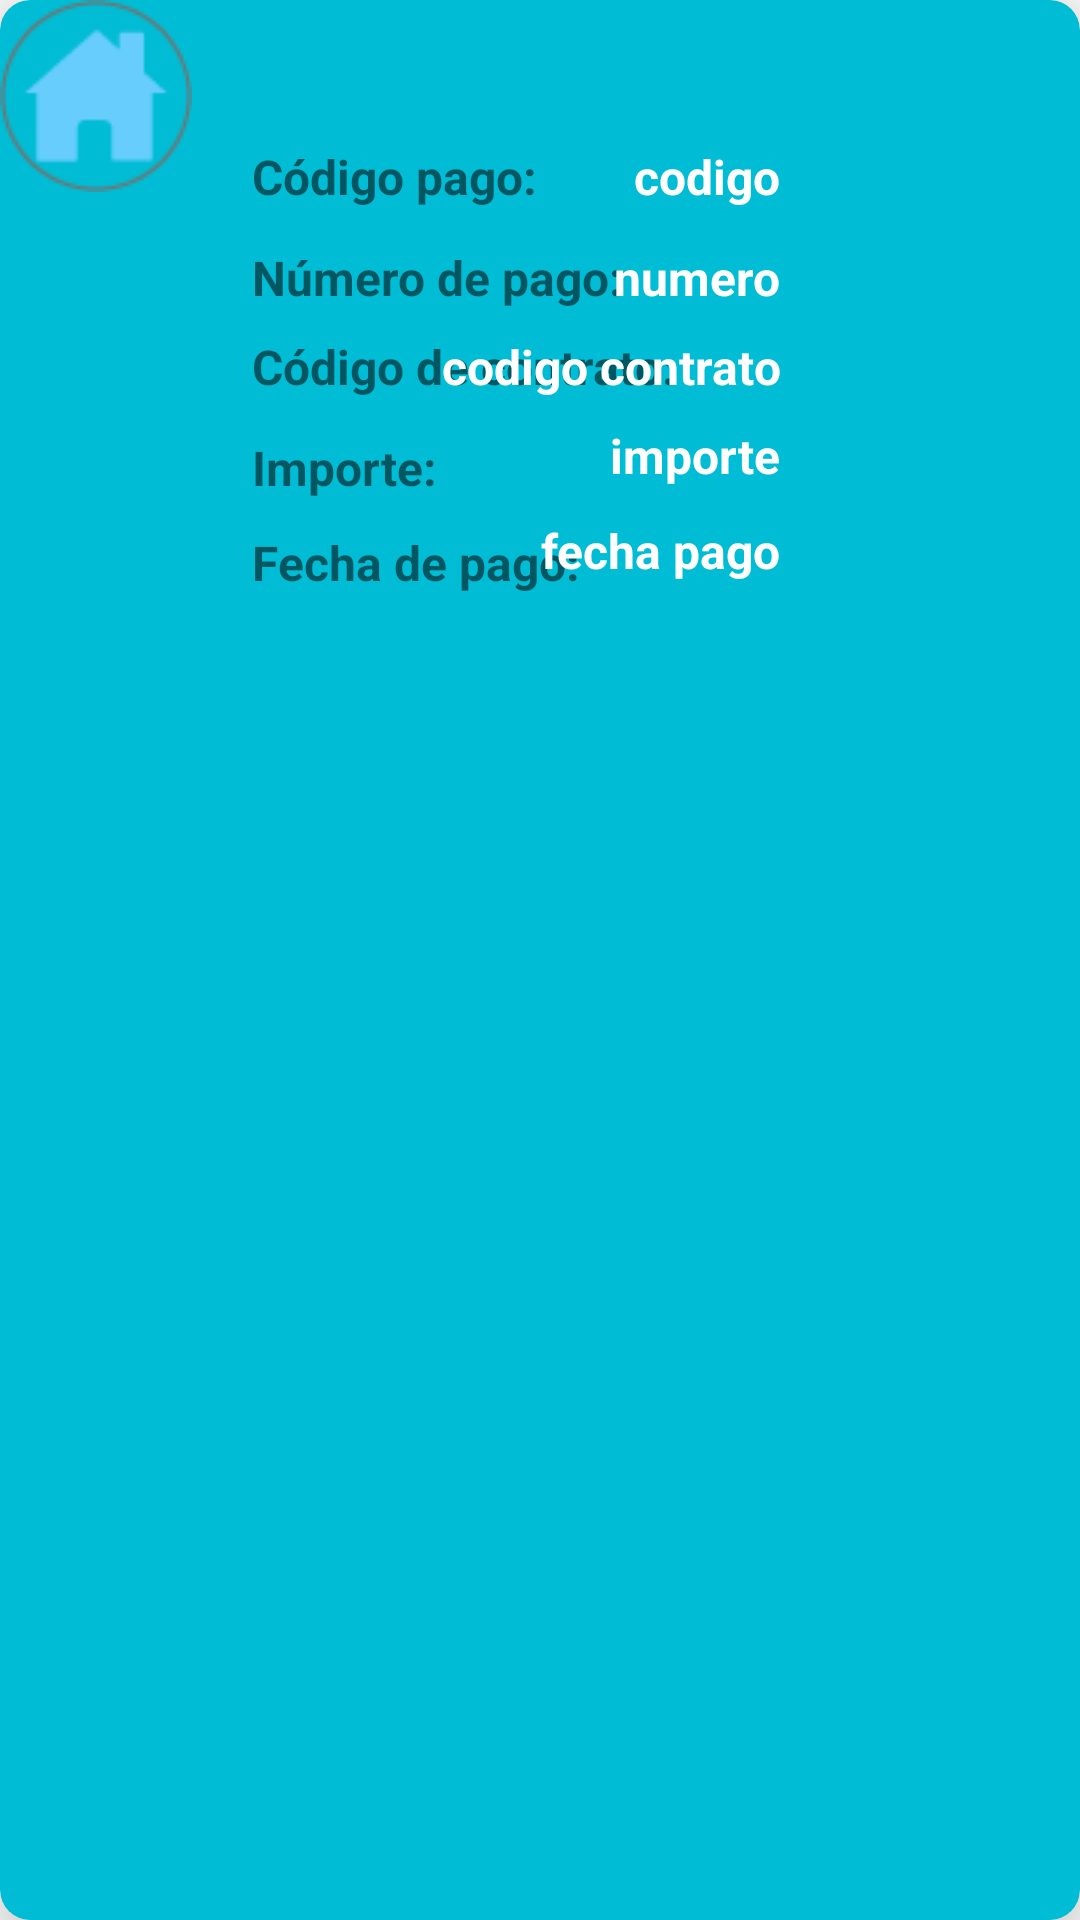

This screen was rendered from an Android layout file. Write that file and the resources it references.
<!-- AndroidManifest.xml: application theme Theme.InmobiliariaAlaniz -->
<!-- res/layout/pago_item.xml -->
<?xml version="1.0" encoding="utf-8"?>
<androidx.cardview.widget.CardView xmlns:android="http://schemas.android.com/apk/res/android"
    xmlns:app="http://schemas.android.com/apk/res-auto"

    xmlns:tools="http://schemas.android.com/tools"
    android:layout_width="match_parent"
    android:layout_height="250dp"

    android:layout_margin="6dp"
    app:cardBackgroundColor="#00BCD4"
    app:cardCornerRadius="10dp"
    app:cardElevation="18dp">

    <androidx.constraintlayout.widget.ConstraintLayout
        android:layout_width="match_parent"
        android:layout_height="250dp">

        <TextView
            android:id="@+id/tv1"
            android:layout_width="wrap_content"
            android:layout_height="wrap_content"
            android:layout_marginStart="84dp"
            android:layout_marginTop="48dp"
            android:text="Código pago:"
            android:textSize="16dp"
            android:textStyle="bold"
            app:layout_constraintStart_toStartOf="parent"
            app:layout_constraintTop_toTopOf="parent" />

        <TextView
            android:id="@+id/tvCodP"
            android:layout_width="wrap_content"
            android:layout_height="wrap_content"
            android:layout_marginTop="48dp"
            android:layout_marginEnd="100dp"
            android:text="codigo"
            android:textAlignment="textEnd"
            android:textAllCaps="false"
            android:textColor="#FFFFFF"
            android:textSize="16dp"
            android:textStyle="bold"
            app:layout_constraintEnd_toEndOf="parent"
            app:layout_constraintTop_toTopOf="parent" />

        <TextView
            android:id="@+id/tv2"
            android:layout_width="wrap_content"
            android:layout_height="wrap_content"
            android:layout_marginStart="84dp"
            android:layout_marginTop="12dp"
            android:text="Número de pago:"
            android:textSize="16dp"
            android:textStyle="bold"
            app:layout_constraintStart_toStartOf="parent"
            app:layout_constraintTop_toBottomOf="@+id/tv1" />

        <TextView
            android:id="@+id/tvNumeroP"
            android:layout_width="wrap_content"
            android:layout_height="wrap_content"
            android:layout_marginTop="12dp"
            android:layout_marginEnd="100dp"
            android:text="numero"
            android:textAlignment="textEnd"
            android:textAllCaps="false"
            android:textColor="#FFFFFF"
            android:textSize="16dp"
            android:textStyle="bold"
            app:layout_constraintEnd_toEndOf="parent"
            app:layout_constraintTop_toBottomOf="@+id/tvCodP" />

        <TextView
            android:id="@+id/tv3"
            android:layout_width="wrap_content"
            android:layout_height="wrap_content"
            android:layout_marginStart="84dp"
            android:layout_marginTop="8dp"
            android:text="Código de contrato:"
            android:textSize="16dp"
            android:textStyle="bold"
            app:layout_constraintStart_toStartOf="parent"
            app:layout_constraintTop_toBottomOf="@+id/tv2" />


        <TextView
            android:id="@+id/tv4"
            android:layout_width="wrap_content"
            android:layout_height="wrap_content"
            android:layout_marginStart="84dp"
            android:layout_marginTop="10dp"
            android:text="Fecha de pago:"
            android:textSize="16dp"
            android:textStyle="bold"
            app:layout_constraintBottom_toBottomOf="parent"
            app:layout_constraintStart_toStartOf="parent"
            app:layout_constraintTop_toBottomOf="@+id/tv5"
            app:layout_constraintVertical_bias="0.0" />


        <TextView
            android:id="@+id/tvCodC"
            android:layout_width="wrap_content"
            android:layout_height="wrap_content"
            android:layout_marginTop="8dp"
            android:layout_marginEnd="100dp"
            android:text="codigo contrato"
            android:textAlignment="textEnd"
            android:textAllCaps="false"
            android:textColor="#FFFFFF"
            android:textSize="16dp"
            android:textStyle="bold"
            app:layout_constraintEnd_toEndOf="parent"
            app:layout_constraintTop_toBottomOf="@+id/tvNumeroP" />

        <TextView
            android:id="@+id/tv5"
            android:layout_width="wrap_content"
            android:layout_height="wrap_content"
            android:layout_marginStart="84dp"
            android:layout_marginTop="12dp"
            android:text="Importe:"
            android:textSize="16dp"
            android:textStyle="bold"
            app:layout_constraintStart_toStartOf="parent"
            app:layout_constraintTop_toBottomOf="@+id/tv3" />

        <TextView
            android:id="@+id/tvImpP"
            android:layout_width="wrap_content"
            android:layout_height="wrap_content"
            android:layout_marginTop="8dp"
            android:layout_marginEnd="100dp"
            android:text="importe"
            android:textAlignment="textEnd"
            android:textAllCaps="false"
            android:textColor="#FFFFFF"
            android:textSize="16dp"
            android:textStyle="bold"
            app:layout_constraintEnd_toEndOf="parent"
            app:layout_constraintTop_toBottomOf="@+id/tvCodC" />

        <TextView
            android:id="@+id/tvFechaP"
            android:layout_width="wrap_content"
            android:layout_height="wrap_content"
            android:layout_marginTop="10dp"
            android:layout_marginEnd="100dp"
            android:text="fecha pago"
            android:textAlignment="textEnd"
            android:textAllCaps="false"
            android:textColor="#FFFFFF"
            android:textSize="16dp"
            android:textStyle="bold"
            app:layout_constraintBottom_toBottomOf="parent"
            app:layout_constraintEnd_toEndOf="parent"
            app:layout_constraintTop_toBottomOf="@+id/tvImpP"
            app:layout_constraintVertical_bias="0.0" />

        <ImageView
            android:id="@+id/imageView2"
            android:layout_width="wrap_content"
            android:layout_height="wrap_content"
            app:srcCompat="@drawable/inmuebles"
            tools:layout_editor_absoluteX="10dp"
            tools:layout_editor_absoluteY="19dp" />


    </androidx.constraintlayout.widget.ConstraintLayout>
</androidx.cardview.widget.CardView>
<!-- resources referenced by this layout -->
<resources>
  <!-- drawable inmuebles: png bitmap (drawable, 1232 bytes) -->
  <style name="Theme.InmobiliariaAlaniz" parent="Theme.MaterialComponents.DayNight.DarkActionBar">
          
          <item name="colorPrimary">@color/teal_700</item>
          <item name="colorPrimaryVariant">@color/teal_200</item>
          <item name="colorOnPrimary">@color/white</item>
          
          <item name="colorSecondary">@color/teal_200</item>
          <item name="colorSecondaryVariant">@color/teal_700</item>
          <item name="colorOnSecondary">@color/black</item>
          
          <item name="android:statusBarColor" tools:targetApi="l">?attr/colorPrimaryVariant</item>
          
      </style>
  <!-- not gathered from this repository: default colours our renderer supplied (Android Studio template values) -->
  <color name="teal_200">#FF03DAC5</color>
  <color name="teal_700">#FF018786</color>
  <color name="black">#FF000000</color>
  <color name="white">#FFFFFFFF</color>
</resources>
